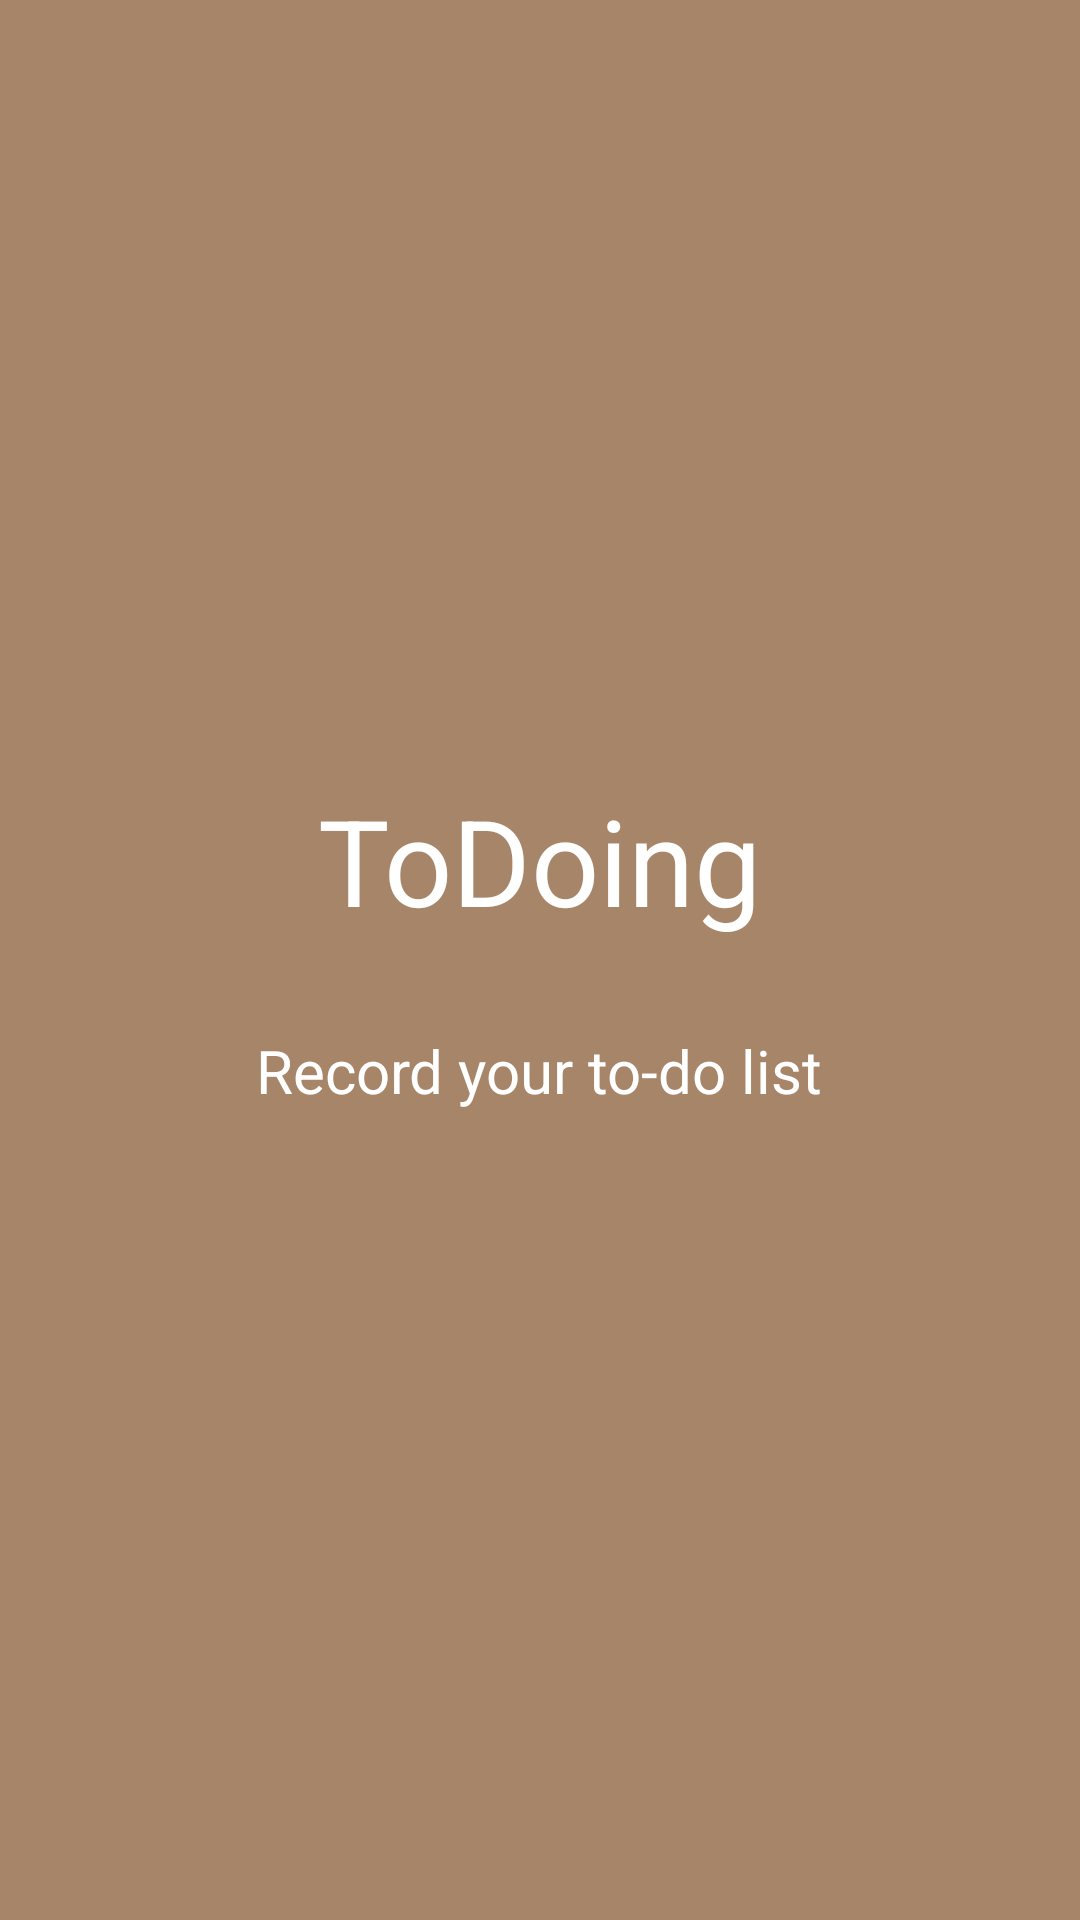

Produce the Android XML layout that renders to this screen, including the resource entries it uses.
<!-- AndroidManifest.xml: application theme Theme.App -->
<!-- res/layout/activity_main.xml -->
<?xml version="1.0" encoding="utf-8"?>
<LinearLayout xmlns:android="http://schemas.android.com/apk/res/android"
    xmlns:tools="http://schemas.android.com/tools"
    android:layout_height="match_parent"
    android:layout_width="match_parent"
    android:orientation="vertical"
    android:background="@color/brown"
    tools:context=".loginandregister.MainActivity">


    <TextView
        android:layout_width="wrap_content"
        android:layout_height="wrap_content"
        android:layout_gravity="center"
        android:layout_marginTop="260dp"
        android:text="@string/face1"
        android:textColor="@color/white"
        android:textSize="40sp" />

    <TextView
        android:layout_width="wrap_content"
        android:layout_height="wrap_content"
        android:layout_gravity="center"
        android:layout_marginTop="30dp"
        android:text="@string/face1.2"
        android:textColor="@color/white"
        android:textSize="20sp"/>






</LinearLayout>
<!-- resources referenced by this layout -->
<resources>
  <color name="brown">#A78569</color>
  <color name="white">#FFFFFFFF</color>
  <string name="face1">ToDoing</string>
  <string name="face1.2">Record your to-do list</string>
  <style name="Theme.App" parent="Theme.Material3.Light.NoActionBar">
  
      </style>
</resources>
